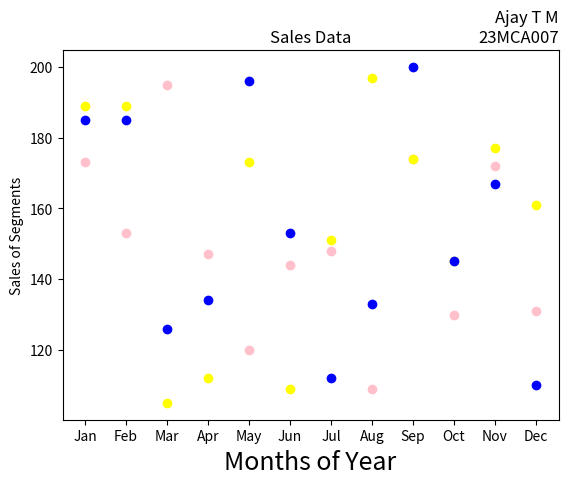

Here is the Python script that generated this plot:
import matplotlib.pyplot as plt
import numpy as np
month =np.array(['Jan','Feb','Mar','Apr','May','Jun','Jul','Aug','Sep','Oct','Nov','Dec'])
AS = np.array([173,153,195,147,120,144,148,109,174,130,172,131])
LS = np.array([189,189,105,112,173,109,151,197,174,145,177,161])
SLS = np.array([185,185,126,134,196,153,112,133,200,145,167,110])
plt.xlabel('Months of Year', fontsize=18)
plt.ylabel('Sales of Segments')
plt.title('Sales Data')
plt.title("Ajay T M\n23MCA007", loc="right")
plt.scatter(month,AS, label='Affordable Segment', color='pink')
plt.scatter(month,LS, label='Luxury Segment', color='yellow')
plt.scatter(month,SLS, label='Super Luxury Segment', color='blue')
plt.show()